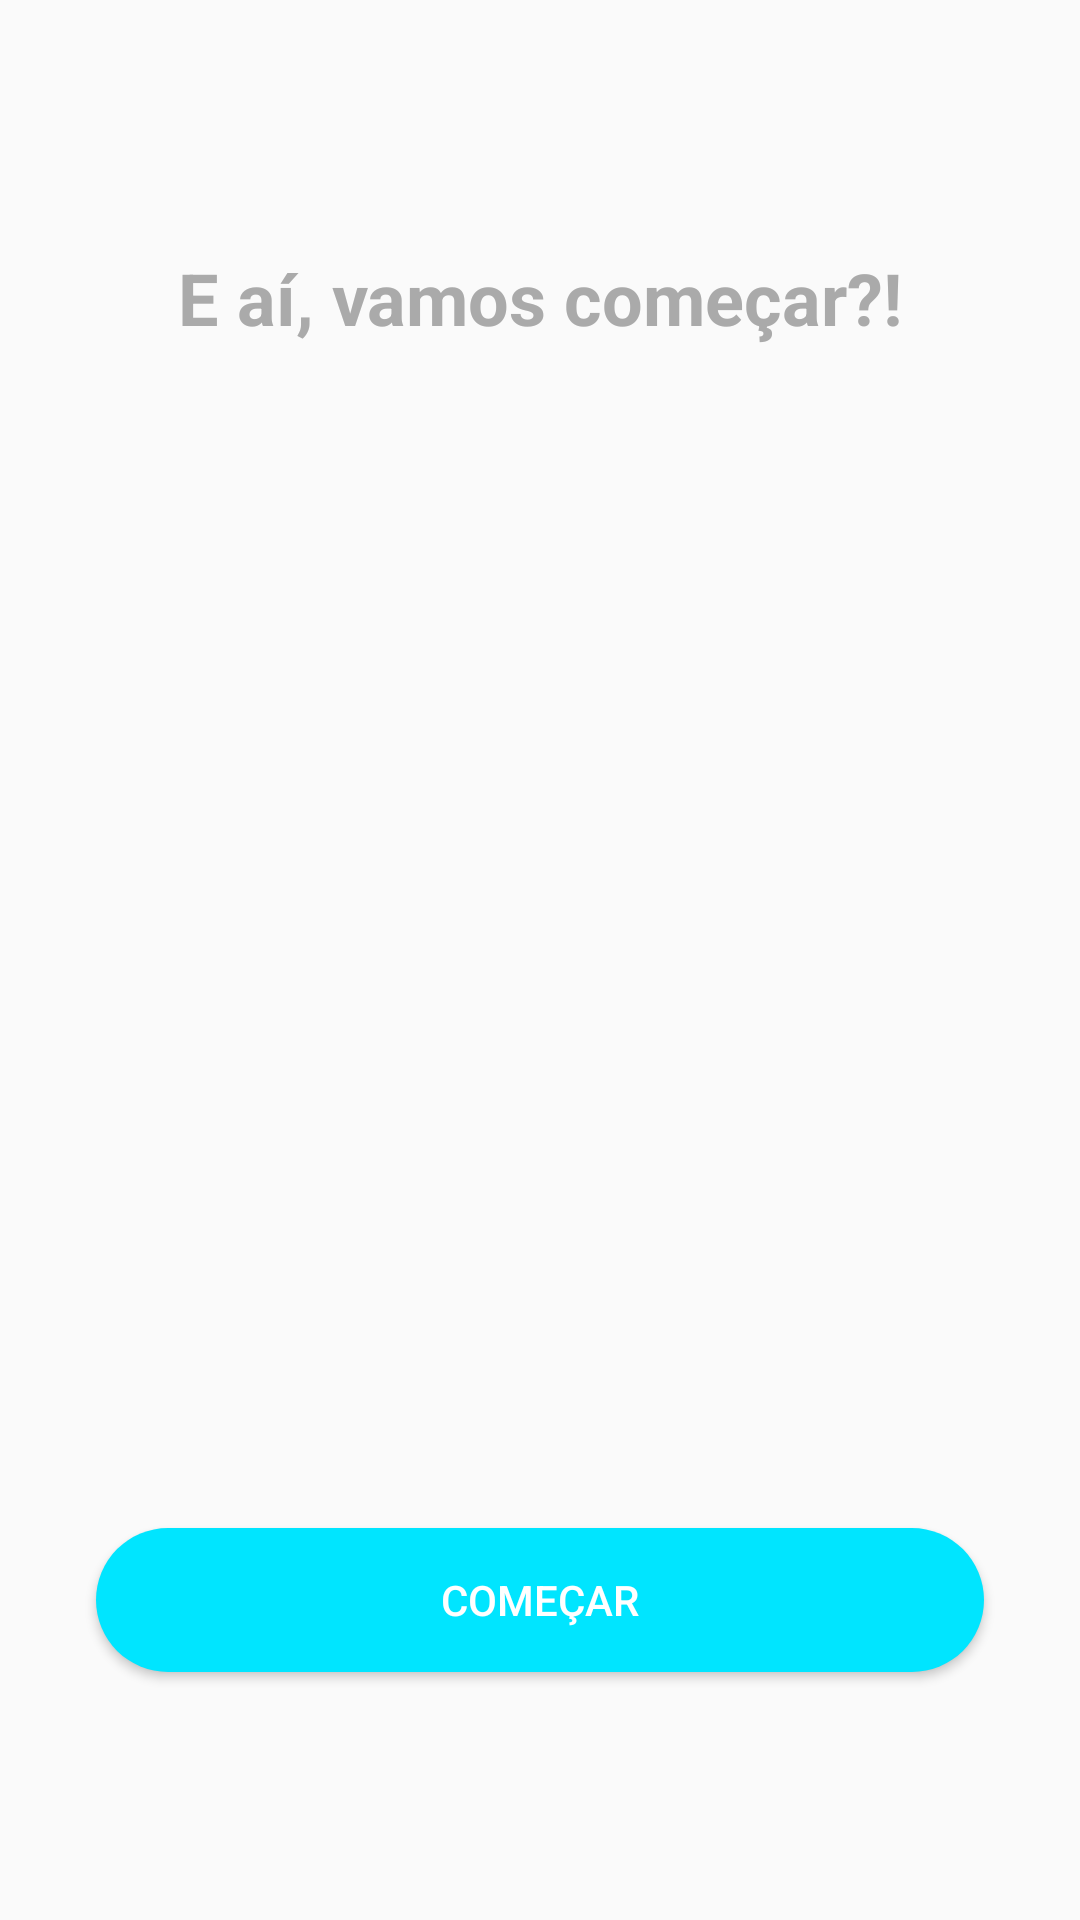

Produce the Android XML layout that renders to this screen, including the resource entries it uses.
<!-- AndroidManifest.xml: application theme arro1 -->
<!-- res/layout/intro_entrar.xml -->
<?xml version="1.0" encoding="utf-8"?>
<androidx.constraintlayout.widget.ConstraintLayout xmlns:android="http://schemas.android.com/apk/res/android"
    xmlns:app="http://schemas.android.com/apk/res-auto"
    xmlns:tools="http://schemas.android.com/tools"
    android:layout_width="match_parent"
    android:layout_height="match_parent">


    <TextView
        android:id="@+id/textView3"
        android:layout_width="wrap_content"
        android:layout_height="wrap_content"
        android:gravity="center"
        android:text="E aí, vamos começar?!"
        android:textColor="@android:color/darker_gray"
        android:textSize="24sp"
        android:textStyle="bold"
        app:layout_constraintBottom_toTopOf="@+id/imageView3"
        app:layout_constraintEnd_toEndOf="parent"
        app:layout_constraintStart_toStartOf="parent"
        app:layout_constraintTop_toTopOf="parent"
        app:layout_constraintVertical_chainStyle="packed" />

    <ImageView
        android:id="@+id/imageView3"
        android:layout_width="0dp"
        android:layout_height="394dp"
        android:layout_marginStart="53dp"
        android:layout_marginLeft="53dp"
        android:layout_marginEnd="53dp"
        android:layout_marginRight="53dp"
        app:layout_constraintBottom_toTopOf="@+id/buttonEntrar"
        app:layout_constraintEnd_toEndOf="parent"
        app:layout_constraintStart_toStartOf="parent"
        app:layout_constraintTop_toBottomOf="@+id/textView3"
        app:srcCompat="@drawable/quatro" />


    <Button
        android:id="@+id/buttonEntrar"
        style="@style/Widget.AppCompat.Button.Colored"
        android:layout_width="0dp"
        android:layout_height="wrap_content"
        android:layout_marginStart="32dp"
        android:layout_marginLeft="32dp"
        android:layout_marginEnd="32dp"
        android:layout_marginRight="32dp"
        android:background="@drawable/butooncomecar"
        android:onClick="btEntrar"
        android:text="Começar"
        android:textColor="@android:color/white"
        app:layout_constraintBottom_toBottomOf="parent"
        app:layout_constraintEnd_toEndOf="parent"
        app:layout_constraintStart_toStartOf="parent"
        app:layout_constraintTop_toBottomOf="@+id/imageView3" />

</androidx.constraintlayout.widget.ConstraintLayout>
<!-- resources referenced by this layout -->
<resources>
  <!-- drawable butooncomecar (drawable) -->
  <shape xmlns:android="http://schemas.android.com/apk/res/android"
      android:shape="rectangle">
      <gradient
          android:startColor="#FF00E5FF"
          android:endColor="#FF00E5FF"
          android:angle="45"/>
      <padding android:left="6dp"
          android:top="6dp"
          android:right="6dp"
          android:bottom="6dp" />
      <corners android:radius="35dp" />
  
  </shape>
  <style name="arro1" parent="Theme.AppCompat.Light">
  
  
          <item name="colorPrimary">@android:color/holo_blue_dark</item>
          <item name="colorPrimaryDark">@android:color/holo_blue_light</item>
          <item name="colorAccent">@color/colorAccent</item>
  
      </style>
  <color name="colorAccent">#D81B60</color>
</resources>
